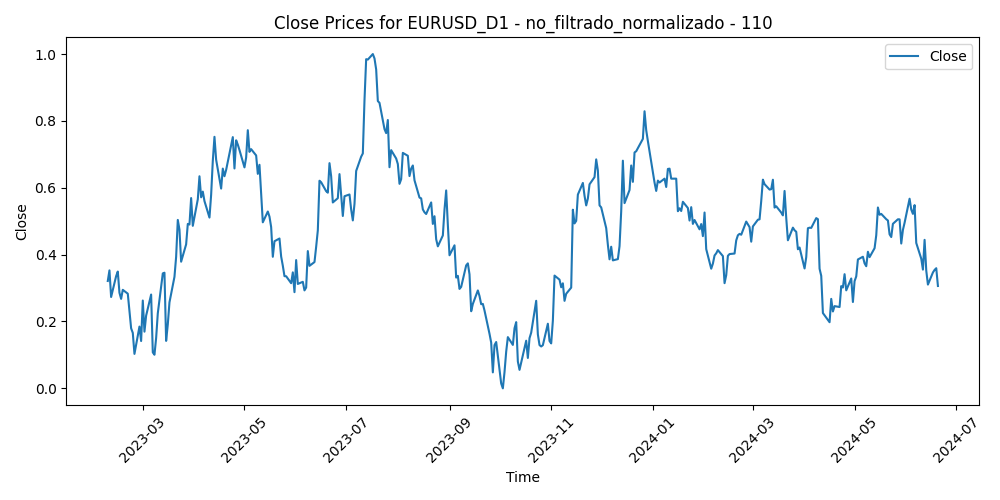

Values plotted in this chart, from the file beside it:
Time, Close, Volume, diferencia_media_110
2023-02-08, 0.3212, 0.3894, 0.02178
2023-02-09, 0.3529, 0.4277, 0.0
2023-02-10, 0.2734, 0.4612, 0.08248
2023-02-13, 0.3355, 0.3682, 0.03149
2023-02-14, 0.3494, 0.6077, 0.02524
2023-02-15, 0.2859, 0.4782, 0.09304
2023-02-16, 0.2677, 0.5203, 0.1179
2023-02-17, 0.2947, 0.455, 0.1002
2023-02-20, 0.2832, 0.2263, 0.1185
2023-02-21, 0.2331, 0.4668, 0.1726
2023-02-22, 0.1797, 0.5153, 0.23
2023-02-23, 0.166, 0.4486, 0.2513
2023-02-24, 0.1031, 0.5193, 0.3184
2023-02-27, 0.1847, 0.4192, 0.2517
2023-02-28, 0.1416, 0.4205, 0.3031
2023-03-01, 0.2627, 0.5627, 0.2009
2023-03-02, 0.1696, 0.5062, 0.2982
2023-03-03, 0.2175, 0.4137, 0.2621
2023-03-06, 0.2806, 0.3835, 0.2125
2023-03-07, 0.1077, 0.5226, 0.3835
2023-03-08, 0.1005, 0.4023, 0.3964
2023-03-09, 0.1504, 0.389, 0.3571
2023-03-10, 0.2245, 0.7286, 0.2967
2023-03-13, 0.3438, 1.0, 0.1953
2023-03-14, 0.3459, 0.7405, 0.2048
2023-03-15, 0.142, 0.8069, 0.4066
2023-03-16, 0.1912, 0.7724, 0.3703
2023-03-17, 0.2572, 0.5574, 0.318
2023-03-20, 0.3336, 0.614, 0.2571
2023-03-21, 0.3933, 0.3874, 0.2111
2023-03-22, 0.5038, 0.4703, 0.118
2023-03-23, 0.4748, 0.5359, 0.1571
2023-03-24, 0.3789, 0.5671, 0.2582
2023-03-27, 0.4308, 0.3773, 0.2198
2023-03-28, 0.492, 0.3305, 0.1728
2023-03-29, 0.4901, 0.3402, 0.1844
2023-03-30, 0.5692, 0.3401, 0.119
2023-03-31, 0.4862, 0.3813, 0.2069
2023-04-03, 0.5655, 0.4043, 0.1426
2023-04-04, 0.6344, 0.3772, 0.08959
2023-04-05, 0.5714, 0.3436, 0.1604
2023-04-06, 0.5885, 0.2686, 0.1565
2023-04-07, 0.5602, 0.0, 0.196
2023-04-10, 0.5108, 0.2132, 0.2525
2023-04-11, 0.579, 0.2866, 0.1982
2023-04-12, 0.6805, 0.314, 0.1127
2023-04-13, 0.7524, 0.3057, 0.05647
2023-04-14, 0.684, 0.3268, 0.1296
2023-04-17, 0.5976, 0.3027, 0.2174
2023-04-18, 0.6573, 0.2643, 0.1684
2023-04-19, 0.6345, 0.3008, 0.1966
2023-04-20, 0.6535, 0.3016, 0.1852
2023-04-21, 0.6778, 0.2935, 0.1692
2023-04-24, 0.7515, 0.3398, 0.1077
2023-04-25, 0.6577, 0.3016, 0.2043
2023-04-26, 0.7421, 0.3944, 0.133
2023-04-27, 0.729, 0.3275, 0.1523
2023-04-28, 0.7129, 0.4476, 0.1742
2023-05-01, 0.661, 0.2718, 0.2296
2023-05-02, 0.6905, 0.3502, 0.2091
... 295 more rows
